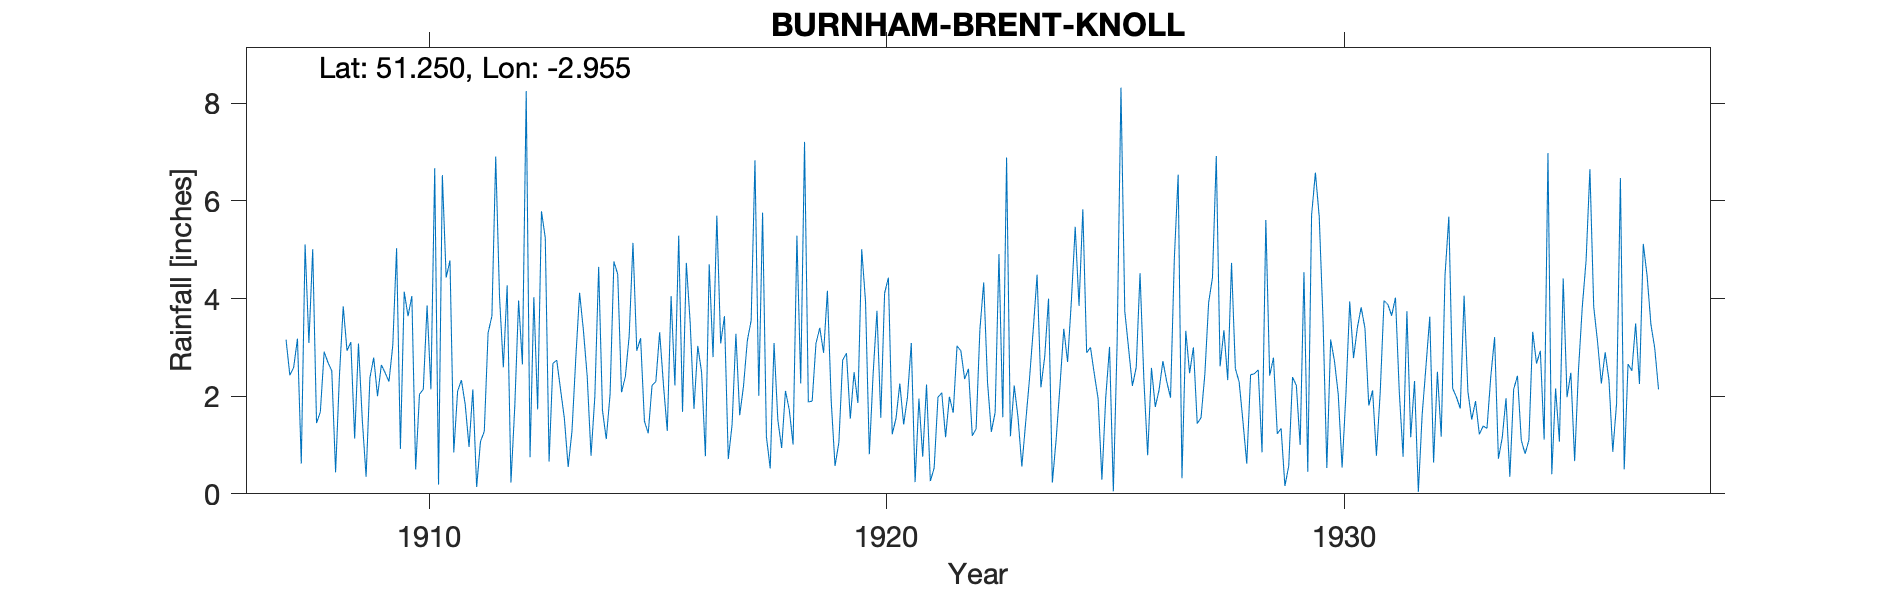

The table this chart was drawn from, first rows:
BURNHAM-BRENT-KNOLL, , , , , , , , , , , , , , , , , , , , , , , 
Grid ref, ST334505, Long, -2.955, Lat, 51.25, Elevation, 25, ft, , , , , , , , , , , , , , , 
Station no, 2025, , , , , , , , , , , , , , , , , , , , , , 
, 1900, 1901, 1902, 1903, 1904, 1905, 1906, 1907, 1908, 1909, 1910, 1911, 1912, 1913, 1914, 1915, 1916, 1917, 1918, 1919, 1920, 1921, 1922
January, , , , , , , , , 1.45, 1.52, 3.64, 0.85, 4.03, 5.24, 0.78, 2.93, 1.68, 0.71, 3.09, 3.4, 3.94, 3.09, 3.03
February, , , , , , , , , 1.68, 0.35, 4.05, 2.1, 2.59, 0.66, 1.99, 3.19, 4.73, 1.42, 1.51, 2.89, 0.81, 0.24, 2.93
March, , , , , , , , , 2.91, 2.38, 0.5, 2.33, 4.27, 2.67, 4.65, 1.49, 3.51, 3.28, 0.94, 4.16, 2.47, 1.95, 2.35
April, , , , , , , , , 2.69, 2.79, 2.04, 1.83, 0.23, 2.74, 1.71, 1.24, 1.74, 1.61, 2.11, 1.9, 3.75, 0.76, 2.56
May, , , , , , , , 3.16, 2.52, 2, 2.14, 0.96, 1.79, 2.14, 1.12, 2.22, 3.03, 2.21, 1.72, 0.57, 1.56, 2.24, 1.19
June, , , , , , , , 2.43, 0.44, 2.64, 3.86, 2.14, 3.96, 1.55, 2.05, 2.3, 2.49, 3.14, 1.01, 1.05, 4.11, 0.26, 1.33
July, , , , , , , , 2.59, 2.41, 2.48, 2.14, 0.14, 2.65, 0.55, 4.76, 3.31, 0.77, 3.55, 5.29, 2.74, 4.43, 0.53, 3.37
August, , , , , , , , 3.18, 3.84, 2.3, 6.67, 1.07, 8.25, 1.28, 4.5, 2.23, 4.7, 6.83, 2.26, 2.88, 1.22, 1.98, 4.33
September, , , , , , , , 0.62, 2.93, 3.04, 0.19, 1.28, 0.75, 2.78, 2.08, 1.29, 2.8, 2.01, 7.21, 1.54, 1.55, 2.07, 2.28
October, , , , , , , , 5.11, 3.11, 5.03, 6.53, 3.3, 4.03, 4.12, 2.4, 4.05, 5.7, 5.76, 1.88, 2.49, 2.26, 1.16, 1.27
November, , , , , , , , 3.09, 1.13, 0.92, 4.43, 3.64, 1.73, 3.35, 3.23, 2.22, 3.08, 1.17, 1.9, 1.86, 1.42, 1.99, 1.67
December, , , , , , , , 5.01, 3.08, 4.14, 4.78, 6.91, 5.79, 2.4, 5.14, 5.29, 3.64, 0.52, 3.08, 5.01, 1.98, 1.66, 4.91
Total, , , , , , , , , 28.19, 29.59, 40.97, 26.55, 40.07, 29.48, 34.41, 31.76, 37.87, 32.21, 32, 30.49, 29.5, 17.93, 31.22
Observer lived at Thorncote Brent St som…, , , , , , , , , , , , , , , , , , , , , , , 
About 350yrds NW of school at about same…, , , , , , , , , , , , , , , , , , , , , , , 
NGR is at school where gauge moved to in…, , , , , , , , , , , , , , , , , , , , , , , 
1935 Jan 1 Gauge moved 25ft S, , , , , , , , , , , , , , , , , , , , , , , 
1937 June Record terminated Observer mov…, , , , , , , , , , , , , , , , , , , , , , , 
